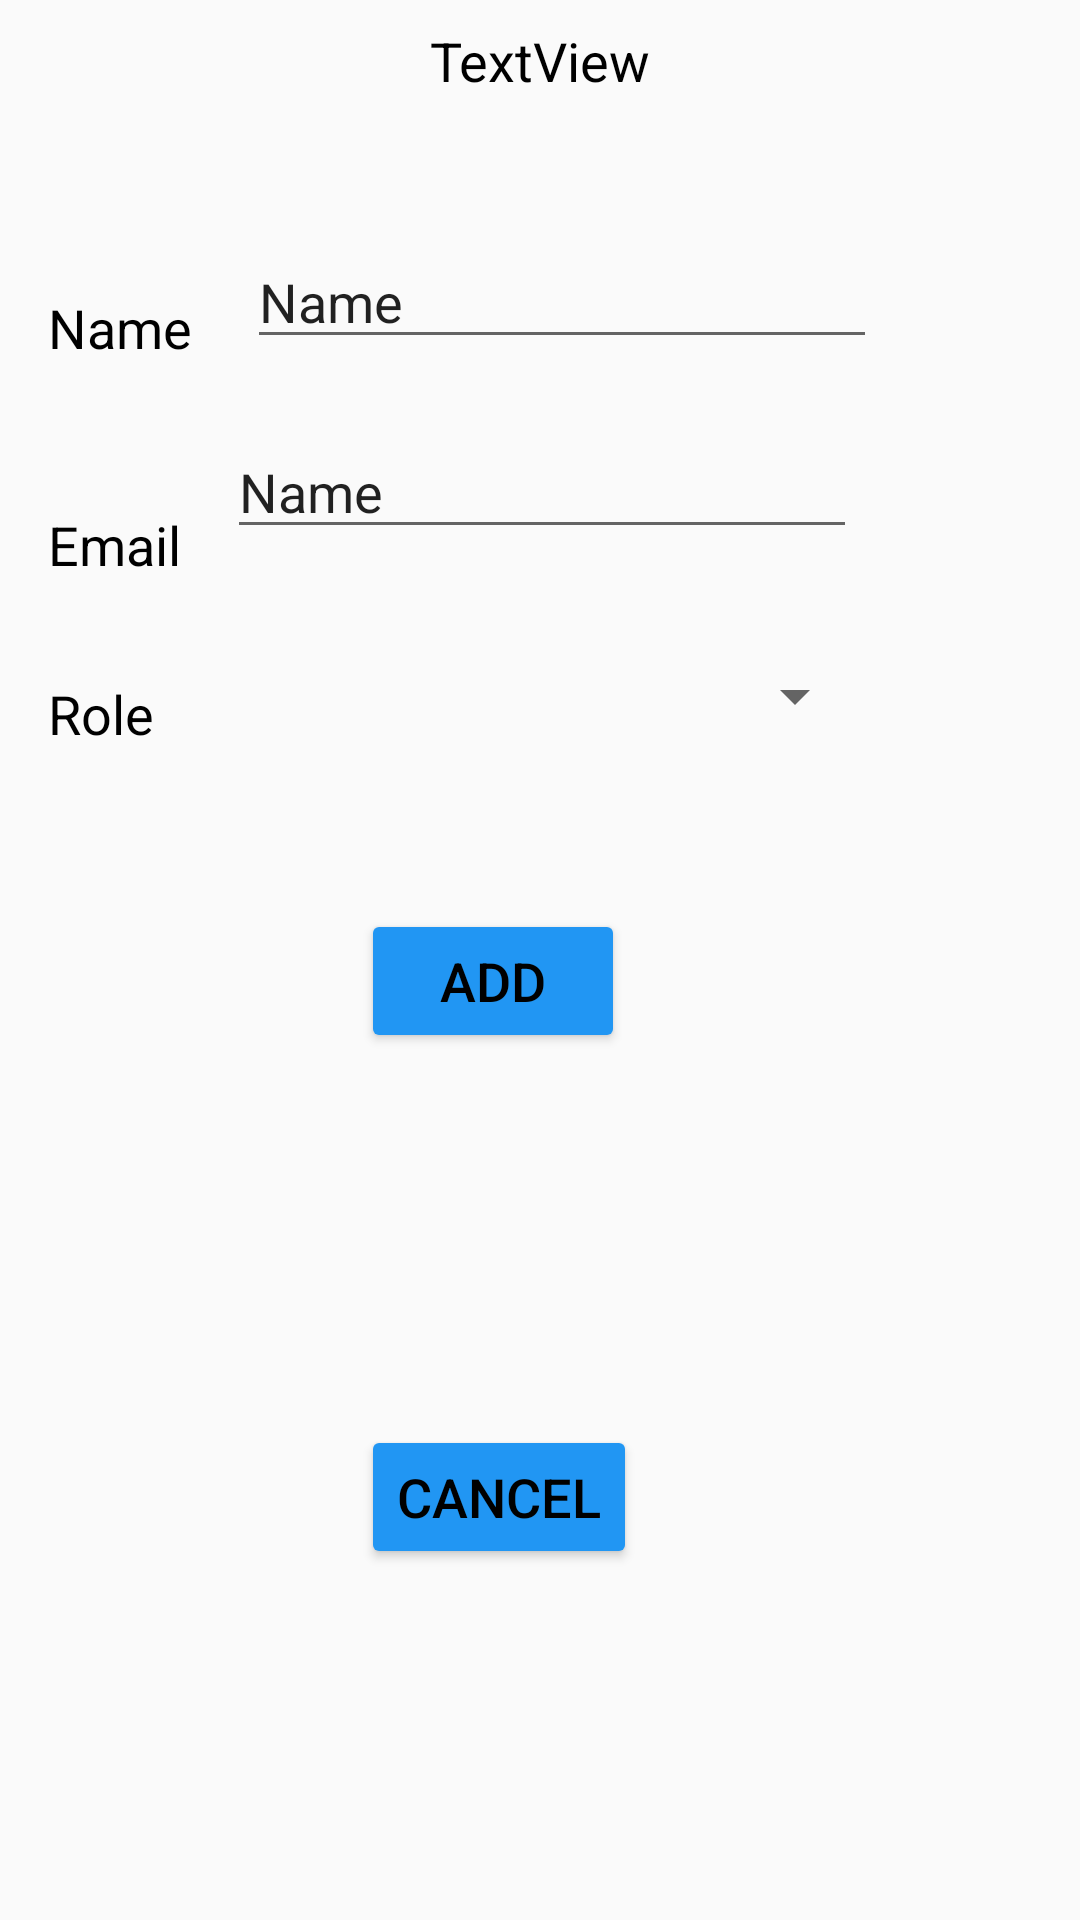

Produce the Android XML layout that renders to this screen, including the resource entries it uses.
<!-- AndroidManifest.xml: application theme AppTheme -->
<!-- res/layout/activity_add_member.xml -->
<?xml version="1.0" encoding="utf-8"?>
<android.support.constraint.ConstraintLayout xmlns:android="http://schemas.android.com/apk/res/android"
    xmlns:app="http://schemas.android.com/apk/res-auto"
    xmlns:tools="http://schemas.android.com/tools"
    android:orientation="vertical" android:layout_width="match_parent"
    android:layout_height="match_parent">

    <TextView
        android:id="@+id/textView5"
        android:layout_width="wrap_content"
        android:layout_height="wrap_content"
        android:layout_marginTop="97dp"
        android:text="Name"
        app:layout_constraintTop_toTopOf="parent"
        app:layout_constraintLeft_toLeftOf="parent"
        android:layout_marginLeft="16dp" />

    <Spinner
        android:id="@+id/spinner2"
        android:layout_width="214dp"
        android:layout_height="32dp"
        android:layout_marginRight="8dp"
        app:layout_constraintRight_toRightOf="parent"
        app:layout_constraintLeft_toRightOf="@+id/textView8"
        android:layout_marginLeft="8dp"
        android:layout_marginTop="33dp"
        app:layout_constraintTop_toBottomOf="@+id/personEmail"
        app:layout_constraintHorizontal_bias="0.2" />

    <EditText
        android:id="@+id/personName"
        android:layout_width="wrap_content"
        android:layout_height="wrap_content"
        android:ems="10"
        android:inputType="textPersonName"
        android:text="Name"
        app:layout_constraintLeft_toRightOf="@+id/textView5"
        android:layout_marginLeft="8dp"
        android:layout_marginTop="46dp"
        app:layout_constraintTop_toBottomOf="@+id/textView6"
        android:layout_marginRight="8dp"
        app:layout_constraintRight_toRightOf="parent"
        app:layout_constraintHorizontal_bias="0.11"
        android:layout_marginStart="11dp"
        android:layout_marginEnd="8dp" />

    <TextView
        android:id="@+id/textView6"
        android:layout_width="wrap_content"
        android:layout_height="wrap_content"
        android:text="TextView"
        app:layout_constraintTop_toTopOf="parent"
        android:layout_marginTop="8dp"
        android:layout_marginRight="8dp"
        app:layout_constraintRight_toRightOf="parent"
        android:layout_marginLeft="8dp"
        app:layout_constraintLeft_toLeftOf="parent" />

    <TextView
        android:id="@+id/textView7"
        android:layout_width="wrap_content"
        android:layout_height="wrap_content"
        android:layout_marginTop="48dp"
        android:text="Email"
        app:layout_constraintTop_toBottomOf="@+id/textView5"
        android:layout_marginLeft="16dp"
        app:layout_constraintLeft_toLeftOf="parent" />

    <EditText
        android:id="@+id/personEmail"
        android:layout_width="wrap_content"
        android:layout_height="wrap_content"
        android:ems="10"
        android:inputType="textPersonName"
        android:text="Name"
        android:layout_marginTop="22dp"
        app:layout_constraintTop_toBottomOf="@+id/personName"
        android:layout_marginRight="8dp"
        app:layout_constraintRight_toRightOf="parent"
        android:layout_marginEnd="65dp"
        app:layout_constraintLeft_toRightOf="@+id/textView7"
        android:layout_marginLeft="8dp"
        app:layout_constraintHorizontal_bias="0.436" />

    <TextView
        android:id="@+id/textView8"
        android:layout_width="wrap_content"
        android:layout_height="wrap_content"
        android:layout_marginLeft="16dp"
        android:text="Role"
        app:layout_constraintLeft_toLeftOf="parent"
        android:layout_marginTop="32dp"
        app:layout_constraintTop_toBottomOf="@+id/textView7" />

    <Button
        android:id="@+id/button2"
        android:layout_width="wrap_content"
        android:layout_height="wrap_content"
        android:text="Add"
        android:layout_marginRight="51dp"
        app:layout_constraintRight_toRightOf="parent"
        android:layout_marginLeft="8dp"
        app:layout_constraintLeft_toLeftOf="parent"
        app:layout_constraintHorizontal_bias="0.527"
        android:layout_marginTop="55dp"
        app:layout_constraintTop_toBottomOf="@+id/spinner2" />

    <Button
        android:id="@+id/button3"
        android:layout_width="wrap_content"
        android:layout_height="wrap_content"
        android:text="Cancel"
        android:layout_marginRight="8dp"
        app:layout_constraintRight_toRightOf="parent"
        android:layout_marginLeft="8dp"
        app:layout_constraintLeft_toLeftOf="parent"
        app:layout_constraintHorizontal_bias="0.446"
        app:layout_constraintBottom_toBottomOf="parent"
        android:layout_marginBottom="117dp"
        app:layout_constraintTop_toTopOf="@+id/button2"
        android:layout_marginTop="8dp"
        app:layout_constraintVertical_bias="1.0" />

</android.support.constraint.ConstraintLayout>
<!-- resources referenced by this layout -->
<resources>
  <style name="AppTheme" parent="Theme.AppCompat.Light.DarkActionBar">
          
          <item name="colorPrimary">@color/colorPrimary</item>
          <item name="colorPrimaryDark">@color/colorPrimaryDark</item>
          <item name="colorAccent">@color/colorAccent</item>
          <item name="colorButtonNormal">@color/colorPrimary</item>
          <item name="colorControlHighlight">@color/colorAccent</item>
          <item name="android:textSize">18dp</item>
          <item name="android:textColor">@color/black</item>
      </style>
  <color name="colorPrimary">#2196F3</color>
  <color name="colorPrimaryDark">#2196F3</color>
  <color name="colorAccent">#FF4081</color>
  <color name="black">#000000</color>
</resources>
